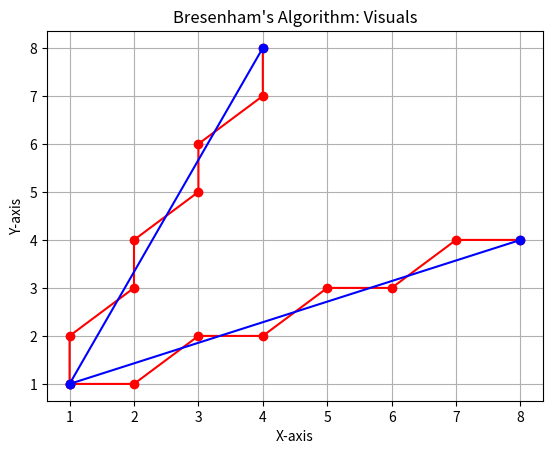

This chart was generated by the following Python code:
import matplotlib.pyplot as plt


def visual_show(all_points, point1, point2):
    # Extract x and y coordinates from list
    x_coord = [coord[0] for coord in all_points]
    y_coord = [coord[1] for coord in all_points]
    plt.plot(x_coord, y_coord, marker='o', color='red')
    plt.xlabel("X-axis")
    plt.ylabel("Y-axis")
    plt.title("Bresenham's Algorithm: Visuals")
    plt.grid(True)
    x = [point1[0], point2[0]]
    y = [point1[1], point2[1]]
    plt.plot(x, y, marker='o', color='blue')
    plt.show()


def slope_less_than_one(point1, point2):
    print('Points are: ', point1, point2)
    print('Slope is lesser than one')
    all_points = []
    all_p = []
    x1, y1 = point1
    x2, y2 = point2
    x, y = x1, y1
    dy = y2 - y1
    dx = x2 - x1
    p = 2 * dy - dx

    while x <= x2:
        all_points.append((x, y))
        all_p.append(p)
        x += 1
        if p < 0:
            p = p + 2 * dy
        else:
            p = p + 2 * dy - 2 * dx
            y += 1
    print("Intermediate Points are: ", all_points)
    print("Decision Parameters are: ", all_p)
    visual_show(all_points, point1, point2)


def slope_greater_than_one(point1, point2):
    print('Points are: ', point1, point2)
    print('Slope is greater or equal one')
    all_points = []
    all_p = []
    x1, y1 = point1
    x2, y2 = point2
    x, y = x1, y1
    dy = y2 - y1
    dx = x2 - x1
    p = 2 * dx - dy

    while y <= y2:
        all_points.append((x, y))
        all_p.append(p)
        y += 1
        if p < 0:
            p = p + 2 * dx
        else:
            p = p + 2 * dx - 2 * dy
            x += 1
    print("Intermediate Points are: ", all_points)
    print("Decision Parameters are: ", all_p)
    visual_show(all_points, point1, point2)


def bresenham_line(point1, point2):
    x1, y1 = point1
    x2, y2 = point2
    dy = y2 - y1
    dx = x2 - x1
    if dy < dx:
        slope_less_than_one(point1, point2)
    else:
        slope_greater_than_one(point1, point2)


# def inputCoordinates(i):
#     print('Case: ', i + 1)
#     print('Input the First Coordinate:')
#     x1 = int(input('Enter the X1: '))
#     y1 = int(input('Enter the Y1: '))
#     print('Input the Second Coordinate: ')
#     x2 = int(input('Enter the X2: '))
#     y2 = int(input('Enter the Y2: '))
#     point1 = [x1, y1]
#     point2 = [x2, y2]
#     bresenham_line(point1, point2)


def main():
    print('\nBresenham Line Drawing Algorithm')
    # Test Purpose
    point1 = [1, 1]
    point2 = [8, 4]
    bresenham_line(point1, point2)

    point1 = [1, 1]
    point2 = [4, 8]
    bresenham_line(point1, point2)

    # For User Input (Make sure, You have uncommented the Input method too)
    # n = int(input('How many cases do you have?: '))
    # for i in range(n):
    #     inputCoordinates(i)


if __name__ == "__main__":
    main()
